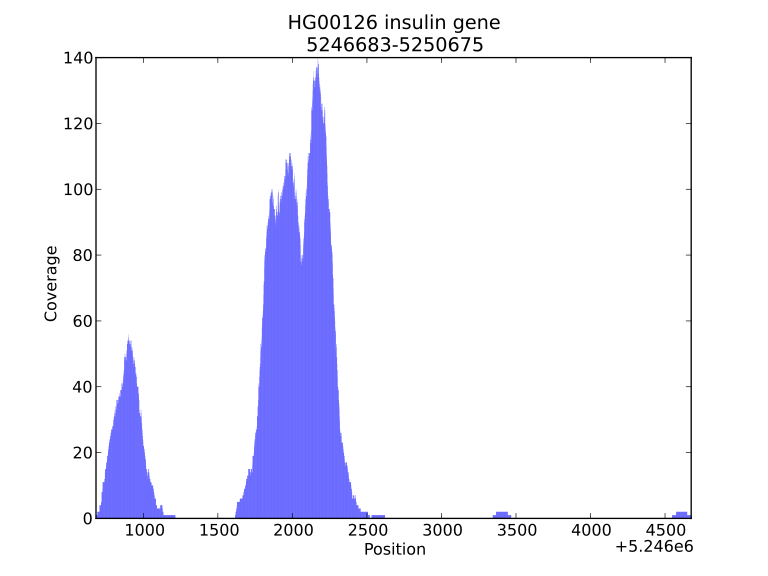

Values plotted in this chart, from the file beside it:
read_start, read_end
5246683, 5246783
5246692, 5246792
5246707, 5246807
5246707, 5246807
5246717, 5246817
5246721, 5246821
5246721, 5246821
5246721, 5246821
5246727, 5246827
5246728, 5246828
5246728, 5246828
5246740, 5246840
5246743, 5246843
5246743, 5246843
5246744, 5246844
5246751, 5246851
5246752, 5246852
5246757, 5246857
5246758, 5246858
5246763, 5246863
5246765, 5246865
5246768, 5246868
5246770, 5246870
5246774, 5246874
5246778, 5246878
5246782, 5246882
5246784, 5246884
5246785, 5246885
5246792, 5246892
5246794, 5246894
5246799, 5246899
5246800, 5246900
5246803, 5246903
5246805, 5246905
5246807, 5246907
5246812, 5246912
5246814, 5246914
5246815, 5246915
5246819, 5246919
5246819, 5246919
5246819, 5246919
5246823, 5246923
5246824, 5246924
5246825, 5246925
5246828, 5246928
5246829, 5246929
5246832, 5246932
5246834, 5246934
5246841, 5246941
5246842, 5246942
5246844, 5246944
5246845, 5246945
5246847, 5246947
5246847, 5246947
5246852, 5246952
5246853, 5246953
5246855, 5246955
5246855, 5246955
5246857, 5246957
5246862, 5246935
... 620 more rows
